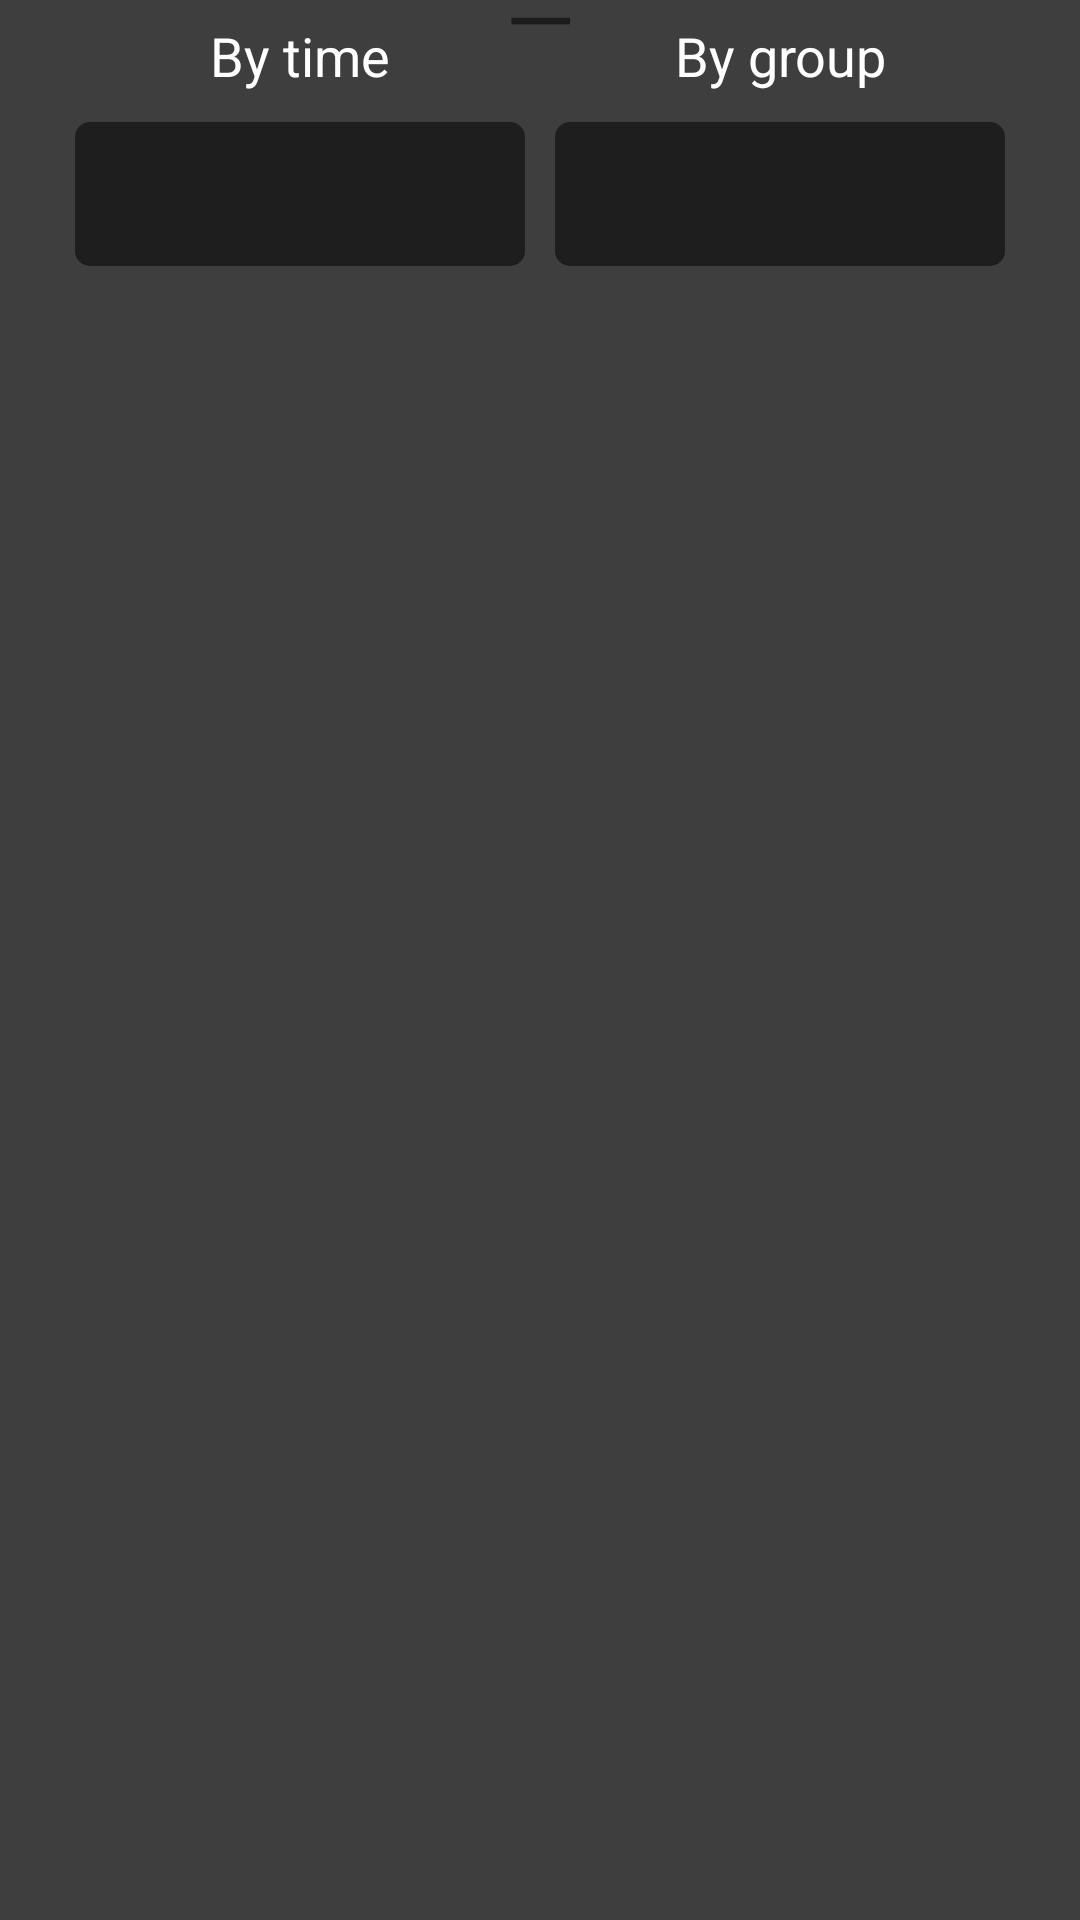

Write the Android layout XML for this screen, with the resource values it uses.
<!-- AndroidManifest.xml: application theme Theme.HistoricalPetersburg -->
<!-- res/layout/bottom_sheet_groups_list.xml -->
<?xml version="1.0" encoding="utf-8"?>
<LinearLayout
    xmlns:android="http://schemas.android.com/apk/res/android"
    xmlns:app="http://schemas.android.com/apk/res-auto"
    xmlns:tools="http://schemas.android.com/tools"

    android:id="@+id/route_group_bottom_sheet"
    android:layout_width="match_parent"
    android:layout_height="wrap_content"
    android:background="@drawable/background_primary_round_up_10"
    android:orientation="vertical"
    android:paddingHorizontal="5dp"
    app:layout_behavior="com.google.android.material.bottomsheet.BottomSheetBehavior"
    >

    <TextView
        android:layout_width="match_parent"
        android:layout_height="26dp"
        android:gravity="bottom|center_horizontal"
        android:text="—"
        android:textAlignment="center"
        android:textSize="30sp" />

    <LinearLayout
        android:layout_width="match_parent"
        android:layout_height="wrap_content"
        android:layout_marginTop="-20dp"
        android:gravity="center"
        android:orientation="horizontal">

        <LinearLayout
            android:layout_width="wrap_content"
            android:layout_height="wrap_content"
            android:layout_marginHorizontal="5dp"
            android:orientation="vertical">

            <TextView
                android:layout_width="match_parent"
                android:layout_height="wrap_content"
                android:gravity="bottom|center_horizontal"
                android:layout_marginBottom="10dp"
                android:text="By time"
                android:textAlignment="center"
                android:textColor="?colorOnPrimary"
                android:textSize="18sp" />

            <Spinner
                android:id="@+id/group_list_spinner_1"
                android:layout_width="150dp"
                android:layout_height="wrap_content"
                android:background="@drawable/background_primary_variant_round_all_5"
                android:minHeight="48dp"
                android:spinnerMode="dialog"
                android:theme="@style/SpinnerDarkTheme"/>

        </LinearLayout>

        <LinearLayout
            android:layout_width="wrap_content"
            android:layout_height="wrap_content"
            android:layout_marginHorizontal="5dp"
            android:orientation="vertical">

            <TextView
                android:layout_width="match_parent"
                android:layout_height="wrap_content"
                android:gravity="bottom|center_horizontal"
                android:layout_marginBottom="10dp"
                android:text="By group"
                android:textAlignment="center"
                android:textColor="?colorOnPrimary"
                android:textSize="18sp" />

            <Spinner
                android:id="@+id/group_list_spinner_2"
                android:layout_width="150dp"
                android:layout_height="wrap_content"
                android:background="@drawable/background_primary_variant_round_all_5"
                android:minHeight="48dp"
                android:spinnerMode="dropdown" />

        </LinearLayout>

    </LinearLayout>

    <ScrollView
        android:layout_width="match_parent"
        android:layout_height="500dp"
        android:layout_marginTop="20dp"
        android:scrollbars="none">

        <androidx.recyclerview.widget.RecyclerView
            android:id="@+id/recycle_route_list"
            android:layout_width="match_parent"
            android:layout_height="wrap_content"
            app:layoutManager="androidx.recyclerview.widget.LinearLayoutManager"
            tools:listitem="@layout/item_list_route" />

    </ScrollView>

</LinearLayout>
<!-- res/layout/item_list_route.xml (included above) -->
<?xml version="1.0" encoding="utf-8"?>
<LinearLayout xmlns:android="http://schemas.android.com/apk/res/android"
    xmlns:tools="http://schemas.android.com/tools"
    android:layout_width="match_parent"
    android:layout_height="wrap_content"
    xmlns:app="http://schemas.android.com/apk/res-auto"
    android:background="@drawable/background_primary_variant_round_all_5_inset_5"
    android:orientation="vertical">






    <LinearLayout
        android:layout_width="match_parent"
        android:layout_height="wrap_content"
        android:orientation="horizontal"
        android:layout_marginVertical="10dp"
        android:paddingHorizontal="15dp">

        <ImageView
            android:layout_width="wrap_content"
            android:layout_height="wrap_content"
            android:src="@drawable/icon_route"
            android:layout_gravity="center_vertical"/>

        <TextView
            android:id="@+id/route_name_item"
            android:layout_width="wrap_content"
            android:layout_height="wrap_content"
            android:layout_marginStart="15dp"
            android:layout_gravity="center_vertical"
            android:textColor="?colorOnPrimary"
            android:textSize="20sp"
            android:text="Example"
            app:layout_constraintTop_toTopOf="parent"/>

    </LinearLayout>

</LinearLayout>
<!-- resources referenced by this layout -->
<resources>
  <!-- drawable background_primary_round_up_10 (drawable) -->
  <?xml version="1.0" encoding="utf-8"?>
  <shape xmlns:android="http://schemas.android.com/apk/res/android">
      <solid android:color="?attr/colorPrimary"/>
  
      <corners
          android:topLeftRadius="10dp"
          android:topRightRadius="10dp" />
  
  </shape>
  <!-- drawable background_primary_variant_round_all_5 (drawable) -->
  <?xml version="1.0" encoding="utf-8"?>
  <shape xmlns:android="http://schemas.android.com/apk/res/android">
      <solid android:color="?colorPrimaryVariant"/>
  
      <corners
          android:radius="5dp" />
  </shape>
  <!-- drawable background_primary_variant_round_all_5_inset_5 (drawable) -->
  <?xml version="1.0" encoding="utf-8"?>
  <inset
      xmlns:android="http://schemas.android.com/apk/res/android"
      android:inset="5dp">
      <shape>
          <solid android:color="?colorPrimaryVariant"/>
  
          <corners
              android:radius="5dp" />
      </shape>
  </inset>
  <!-- drawable icon_route (drawable) -->
  <vector android:height="24dp" android:tint="?colorOnPrimary"
      android:viewportHeight="24" android:viewportWidth="24"
      android:width="24dp" xmlns:android="http://schemas.android.com/apk/res/android">
      <path android:fillColor="@android:color/white" android:pathData="M19,15.18V7c0,-2.21 -1.79,-4 -4,-4s-4,1.79 -4,4v10c0,1.1 -0.9,2 -2,2s-2,-0.9 -2,-2V8.82C8.16,8.4 9,7.3 9,6c0,-1.66 -1.34,-3 -3,-3S3,4.34 3,6c0,1.3 0.84,2.4 2,2.82V17c0,2.21 1.79,4 4,4s4,-1.79 4,-4V7c0,-1.1 0.9,-2 2,-2s2,0.9 2,2v8.18c-1.16,0.41 -2,1.51 -2,2.82c0,1.66 1.34,3 3,3s3,-1.34 3,-3C21,16.7 20.16,15.6 19,15.18z"/>
  </vector>
  <style name="SpinnerDarkTheme">
          <item name="android:background">?colorPrimaryVariant</item>
          <item name="android:textSize">16sp</item>
          <item name="android:textColor">?colorOnPrimary</item>
      </style>
  <style name="Theme.HistoricalPetersburg" parent="Theme.MaterialComponents.DayNight.NoActionBar">
          
          <item name="colorPrimary">@color/gray</item>
          <item name="colorPrimaryVariant">@color/dark_gray</item>
          <item name="colorOnPrimary">@color/white</item>
  
  
  
          
          <item name="colorSecondary">@color/teal_200</item>
          <item name="colorSecondaryVariant">@color/teal_700</item>
          <item name="colorOnSecondary">@color/black</item>
          
          <item name="android:statusBarColor" tools:targetApi="l">?colorPrimaryVariant</item>
          
          <item name="preferenceTheme">@style/SettingsTheme</item>
          <item name="android:windowBackground">?colorPrimary</item>
          <item name="android:textColorSecondary">?colorSecondaryVariant</item>
      </style>
  <color name="gray">#3E3E3E</color>
  <color name="dark_gray">#1E1E1E</color>
  <color name="white">#FFFFFFFF</color>
  <color name="teal_200">#FF03DAC5</color>
  <color name="teal_700">#FF018786</color>
  <color name="black">#FF000000</color>
  <style name="SettingsTheme" parent="@style/PreferenceThemeOverlay">
          <item name="preferenceCategoryTitleTextAppearance">@style/PreferenceCategoryTitleTextAppearance</item>
          <item name="android:textColor">?colorOnPrimary</item>
          <item name="android:textAppearance">?colorOnPrimary</item>
      </style>
  <style name="PreferenceCategoryTitleTextAppearance" parent="PreferenceCategoryTitleTextStyle">
          <item name="android:textSize">20sp</item>
          <item name="android:textColor">?colorOnPrimary</item>
          <item name="android:textStyle">bold</item>
      </style>
</resources>
